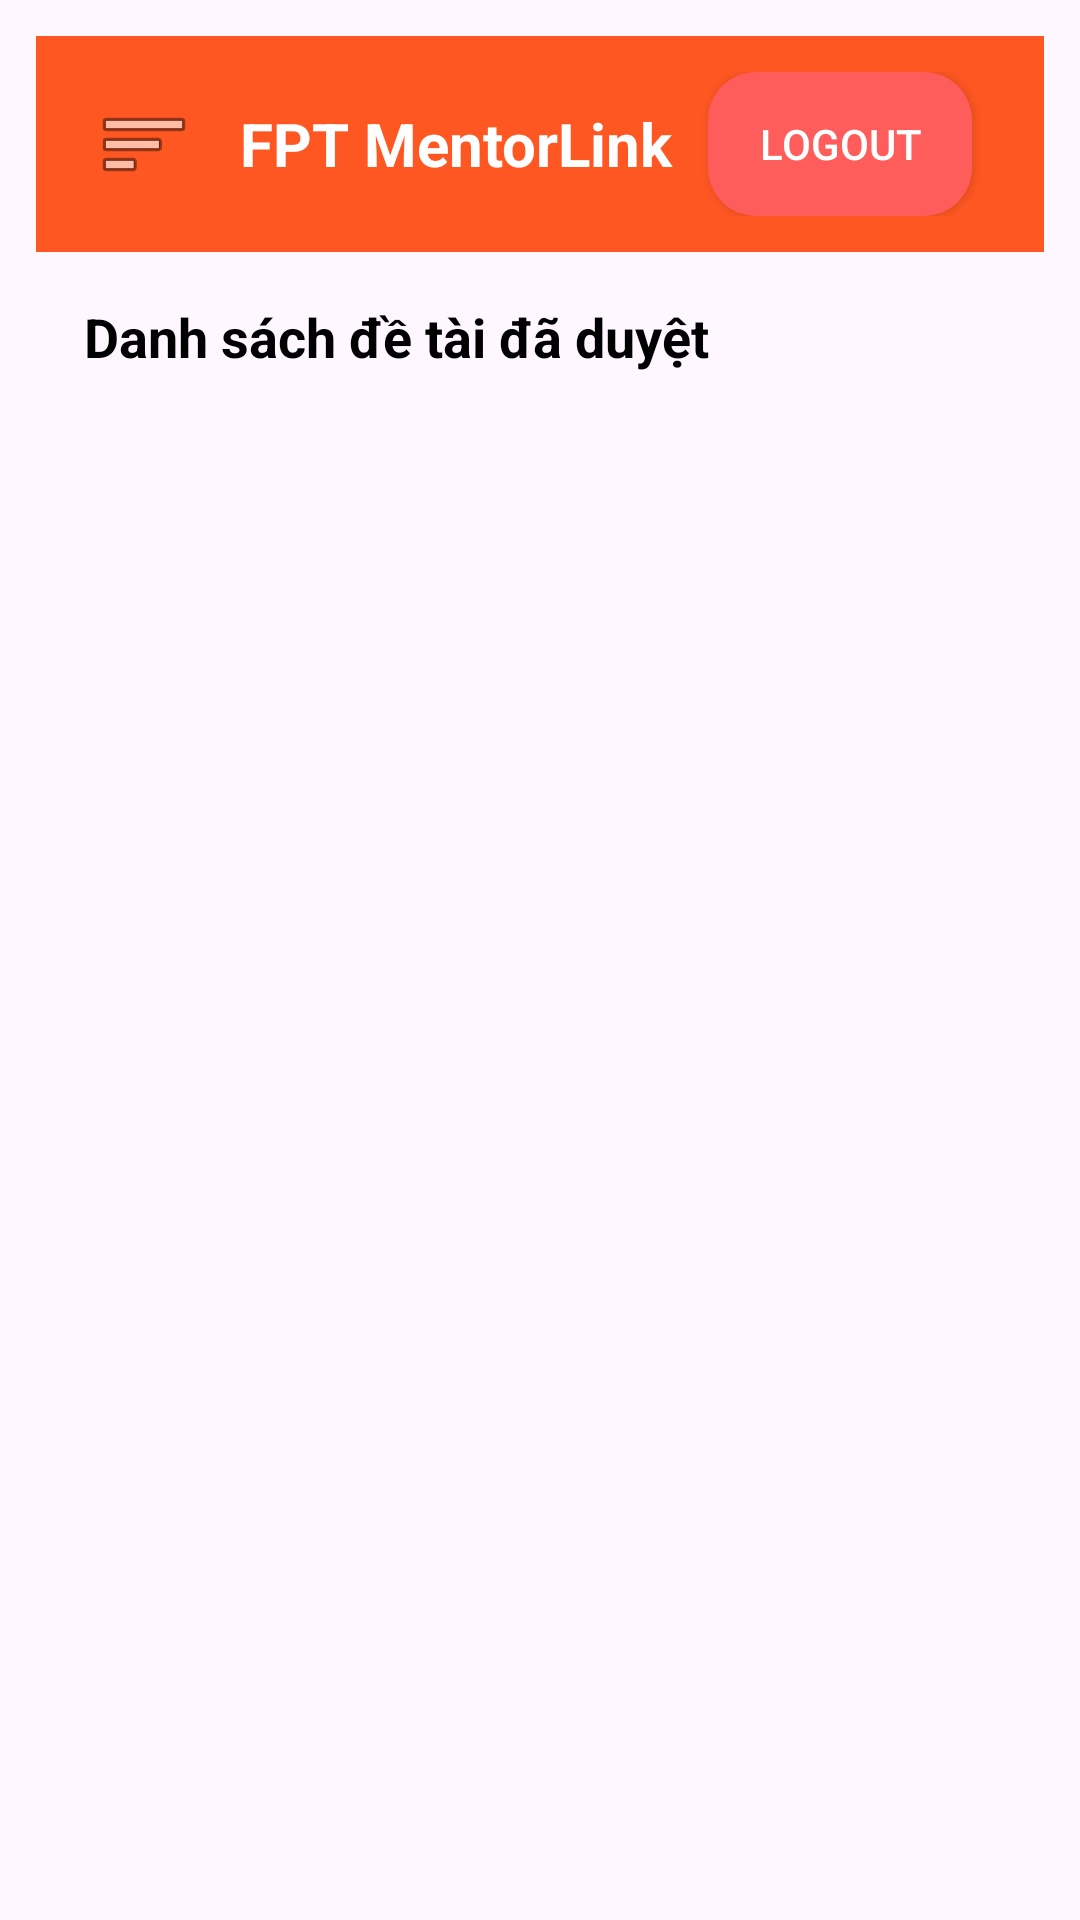

The Android layout XML behind this screen, and the referenced resources:
<!-- AndroidManifest.xml: application theme Theme.MentorLink_Project -->
<!-- res/layout/activity_approved_details_proposal.xml -->
<?xml version="1.0" encoding="utf-8"?>
<androidx.drawerlayout.widget.DrawerLayout
        xmlns:android="http://schemas.android.com/apk/res/android"
        xmlns:tools="http://schemas.android.com/tools"
        android:id="@+id/approved_details_proposal"
        android:layout_width="match_parent"
        android:layout_height="match_parent"
        android:fitsSystemWindows="true"
        tools:context=".features.proposal.view.ApprovedDetailsProposalActivity">

    <LinearLayout
        android:layout_width="match_parent"
        android:layout_height="wrap_content"
        android:orientation="vertical"
        android:padding="12dp">

        
        <include
            layout="@layout/header"
            android:layout_width="match_parent"
            android:layout_height="wrap_content" />

        
        <TextView
            android:id="@+id/tvApprovedTitle"
            android:layout_width="wrap_content"
            android:layout_height="wrap_content"
            android:text="Danh sách đề tài đã duyệt"
            android:textSize="18sp"
            android:textStyle="bold"
            android:textColor="#000000"
            android:layout_margin="16dp"
            tools:ignore="HardcodedText" />

        
        <ListView
            android:id="@+id/lvApprovedProposals"
            android:layout_width="match_parent"
            android:layout_height="0dp"
            android:layout_weight="1"
            android:dividerHeight="8dp"
            android:padding="12dp"
            android:clipToPadding="false"/>
    </LinearLayout>

    <include
        layout="@layout/sidebar"
        android:layout_gravity="start"
        android:layout_width="160dp"
        android:layout_height="match_parent" />

</androidx.drawerlayout.widget.DrawerLayout>
<!-- res/layout/header.xml (included above) -->
<?xml version="1.0" encoding="utf-8"?>
<RelativeLayout xmlns:android="http://schemas.android.com/apk/res/android"
    xmlns:tools="http://schemas.android.com/tools"
    xmlns:app="http://schemas.android.com/apk/res-auto"
    android:id="@+id/header_title"
    android:layout_width="match_parent"
    android:layout_height="wrap_content"
    android:background="#FF5722"
    android:padding="12dp"
    tools:ignore="ExtraText">

    <ImageButton
        android:id="@+id/btn_menu"
        android:layout_width="48dp"
        android:layout_height="48dp"
        android:layout_alignParentStart="true"
        android:background="@android:color/transparent"
        android:src="@android:drawable/ic_menu_sort_by_size"
        android:contentDescription="Menu"
        tools:ignore="HardcodedText" />

    
    <TextView
        android:id="@+id/tv_header_title"
        android:layout_width="wrap_content"
        android:layout_height="wrap_content"
        android:text="FPT MentorLink"
        android:textColor="@android:color/white"
        android:textStyle="bold"
        android:textSize="20sp"
        android:layout_toEndOf="@id/btn_menu"
        android:layout_centerVertical="true"
        android:layout_marginStart="8dp"
        tools:ignore="HardcodedText" />






















    <Button
        android:id="@+id/btn_logout"
        android:layout_width="wrap_content"
        android:layout_height="wrap_content"
        android:text="Logout"
        android:textColor="@android:color/white"
        android:background="@drawable/bg_logout_button"
        app:backgroundTint="@null"
        android:layout_alignParentEnd="true"
        android:layout_centerVertical="true"
        android:layout_marginEnd="12dp"
        tools:ignore="HardcodedText" />

</RelativeLayout>
<!-- res/layout/sidebar.xml (included above) -->
<?xml version="1.0" encoding="utf-8"?>
<LinearLayout xmlns:android="http://schemas.android.com/apk/res/android"
    xmlns:tools="http://schemas.android.com/tools"
    android:layout_width="wrap_content"
    android:layout_height="match_parent"
    android:orientation="vertical"
    android:background="#FFF3E0"
    android:padding="8dp">

    
    <Button
        android:id="@+id/nav_home"
        android:layout_width="match_parent"
        android:layout_height="wrap_content"
        android:text="Home"
        android:drawableLeft="@drawable/ic_launcher_foreground"
        android:backgroundTint="#FF7043"
        android:textColor="#fff"
        android:layout_marginBottom="8dp"
        tools:ignore="HardcodedText,RtlHardcoded" />

    <Button
        android:id="@+id/nav_project"
        android:layout_width="match_parent"
        android:layout_height="wrap_content"
        android:text="Project"
        android:drawableLeft="@drawable/ic_launcher_foreground"
        android:backgroundTint="#FF7043"
        android:textColor="#fff"
        android:layout_marginBottom="8dp"
        tools:ignore="HardcodedText,RtlHardcoded" />

</LinearLayout>
<!-- resources referenced by this layout -->
<resources>
  <!-- drawable bg_logout_button (drawable) -->
  <?xml version="1.0" encoding="utf-8"?>
  <selector xmlns:android="http://schemas.android.com/apk/res/android">
      <item android:state_pressed="true">
          <shape android:shape="rectangle">
              <solid android:color="#D32F2F" /> 
              <corners android:radius="16dp" />
          </shape>
      </item>
  
      <item>
          <shape android:shape="rectangle">
              <solid android:color="#FF5C5C" /> 
              <corners android:radius="16dp" />
          </shape>
      </item>
  
  </selector>
  <style name="Theme.MentorLink_Project" parent="Base.Theme.MentorLink_Project" />
  <style name="Base.Theme.MentorLink_Project" parent="Theme.Material3.DayNight.NoActionBar">
          
          
      </style>
</resources>
